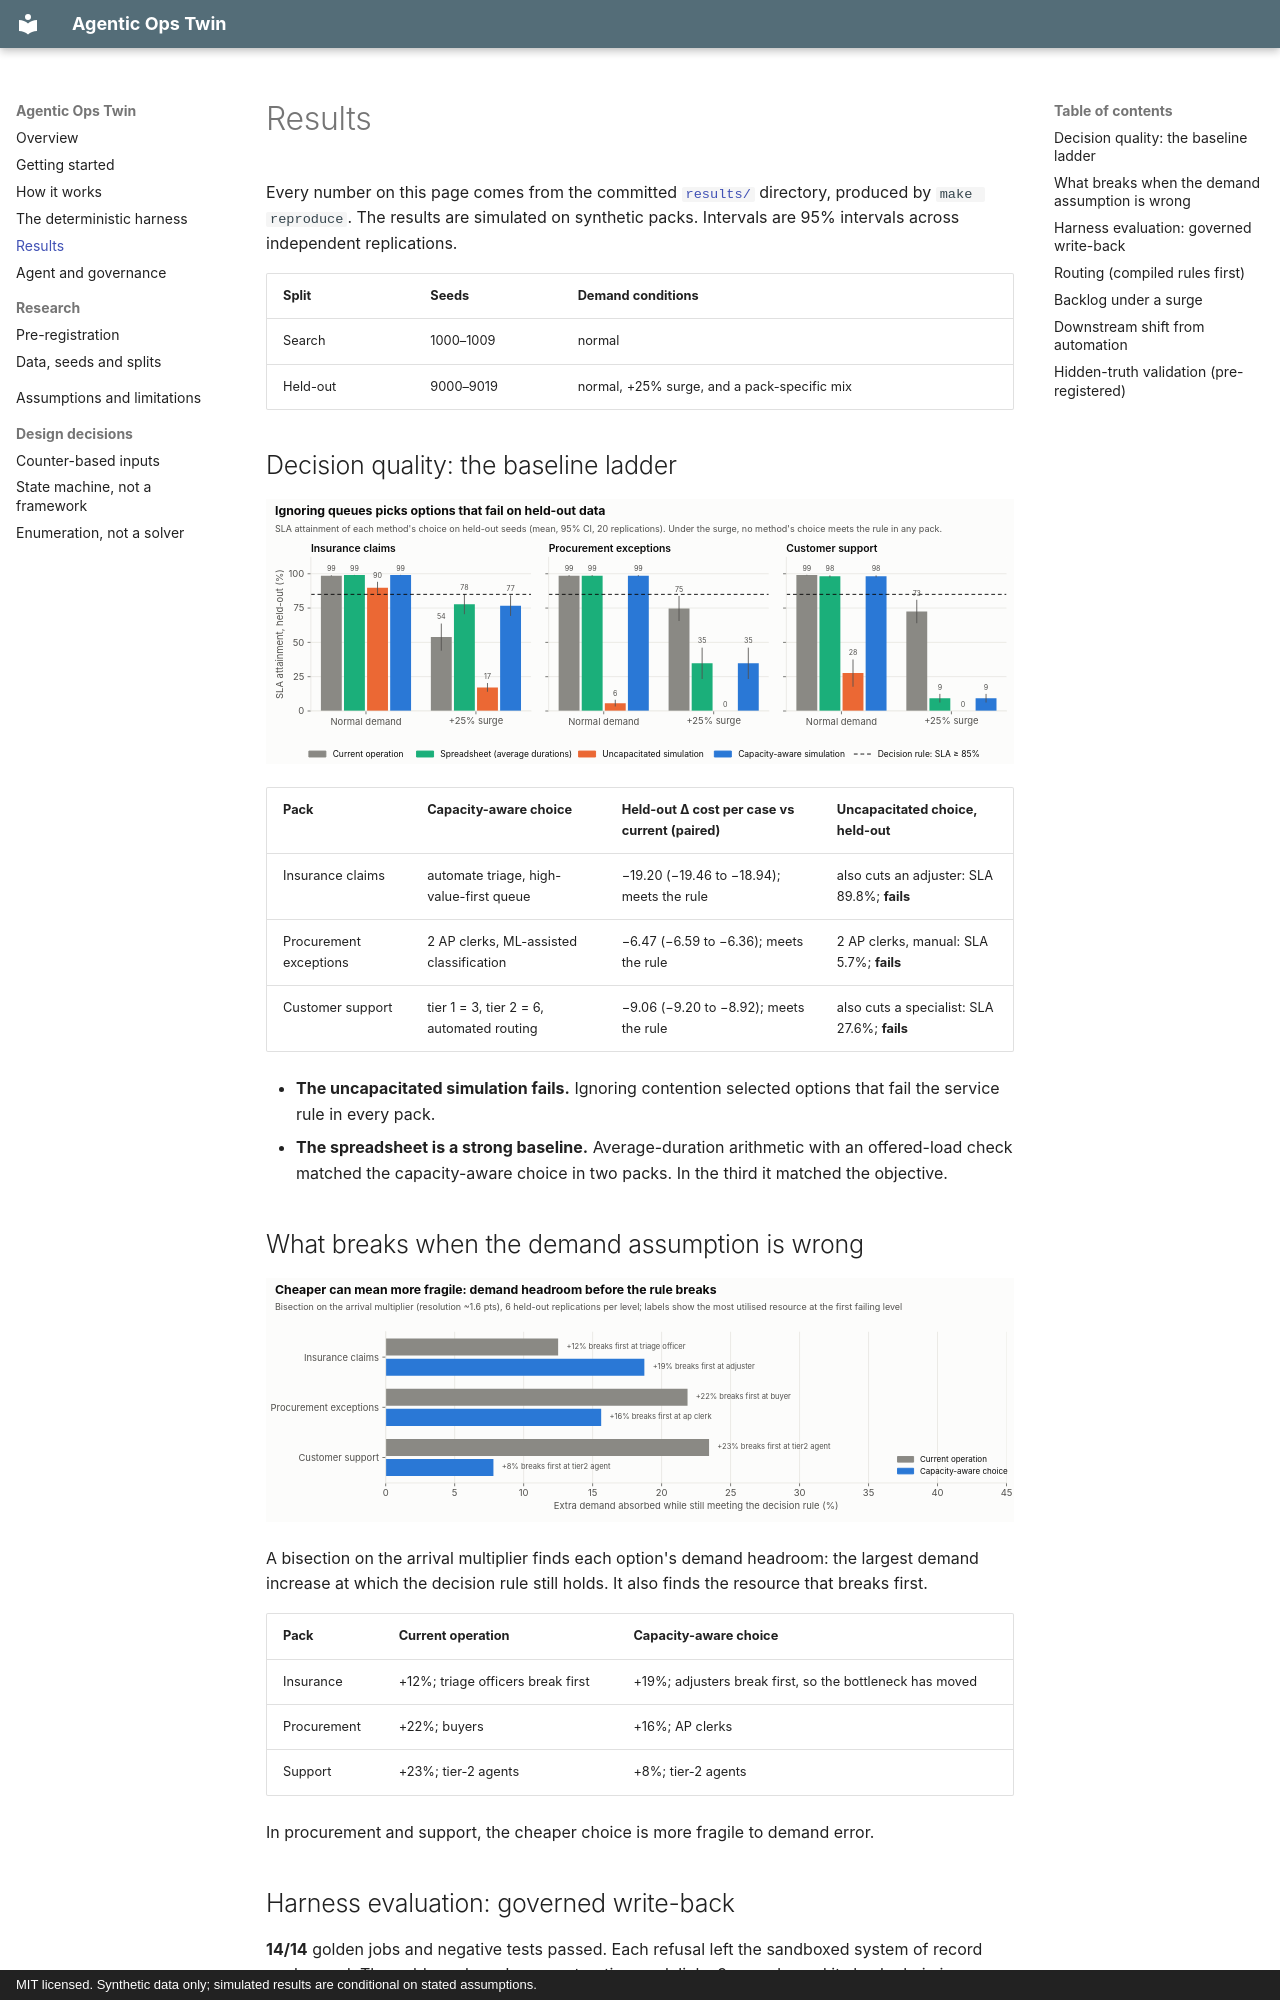

repository: bernardosaab/agentic-ops-twin · page: results/index.html · generator: mkdocs · copyright: MIT licensed. Synthetic data only; simulated results are conditional on stated assumptions.

# Results

Every number on this page comes from the committed
[`results/`](https://github.com/bernardosaab/agentic-ops-twin/tree/main/results) directory,
produced by `make reproduce`. The results are simulated on synthetic packs. Intervals are 95%
intervals across independent replications.

| Split | Seeds | Demand conditions |
|---|---|---|
| Search | 1000–1009 | normal |
| Held-out | 9000–9019 | normal, +25% surge, and a pack-specific mix |

## Decision quality: the baseline ladder

![Decision quality](assets/figures/decision-quality-light.svg#only-light)
![Decision quality](assets/figures/decision-quality-dark.svg#only-dark)

| Pack | Capacity-aware choice | Held-out Δ cost per case vs current (paired) | Uncapacitated choice, held-out |
|---|---|---|---|
| Insurance claims | automate triage, high-value-first queue | −19.20 (−19.46 to −18.94); meets the rule | also cuts an adjuster: SLA 89.8%; **fails** |
| Procurement exceptions | 2 AP clerks, ML-assisted classification | −6.47 (−6.59 to −6.36); meets the rule | 2 AP clerks, manual: SLA 5.7%; **fails** |
| Customer support | tier 1 = 3, tier 2 = 6, automated routing | −9.06 (−9.20 to −8.92); meets the rule | also cuts a specialist: SLA 27.6%; **fails** |

- **The uncapacitated simulation fails.** Ignoring contention selected options that fail the
  service rule in every pack.
- **The spreadsheet is a strong baseline.** Average-duration arithmetic with an offered-load
  check matched the capacity-aware choice in two packs. In the third it matched the objective.

## What breaks when the demand assumption is wrong

![Headroom](assets/figures/headroom-light.svg#only-light)
![Headroom](assets/figures/headroom-dark.svg#only-dark)

A bisection on the arrival multiplier finds each option's demand headroom: the largest demand
increase at which the decision rule still holds. It also finds the resource that breaks first.

| Pack | Current operation | Capacity-aware choice |
|---|---|---|
| Insurance | +12%; triage officers break first | +19%; adjusters break first, so the bottleneck has moved |
| Procurement | +22%; buyers | +16%; AP clerks |
| Support | +23%; tier-2 agents | +8%; tier-2 agents |

In procurement and support, the cheaper choice is more fragile to demand error.
